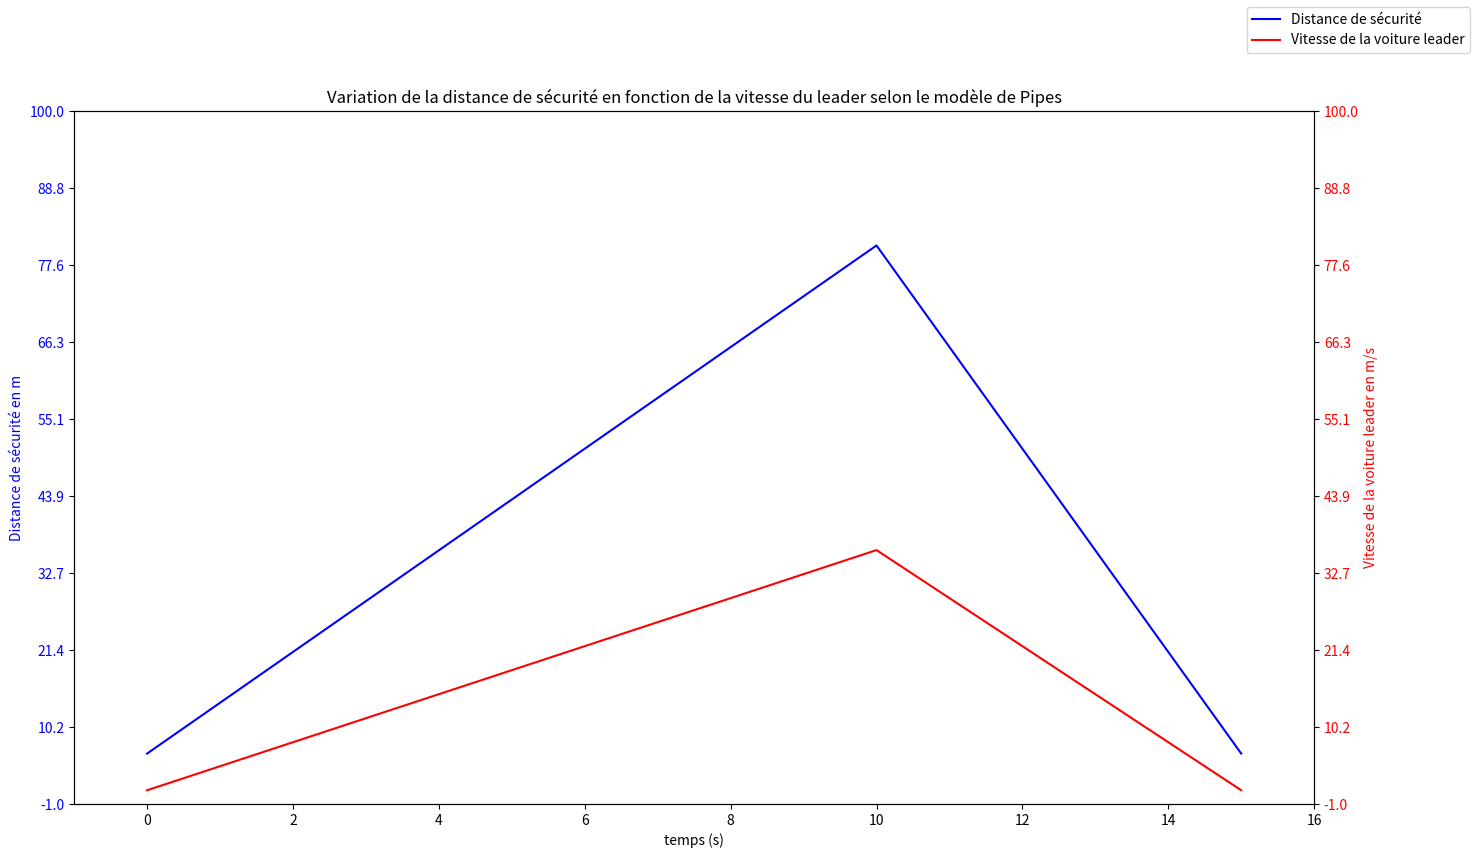

Write the Python code that produced this figure. (Note: this script raises an exception after producing the figure.)
import numpy as np
import matplotlib.pyplot as plt
import matplotlib.ticker as ticker

# vt = 1.25  # 4,5 km/h
Umin = 1  # vitesse m/s
Umax = 36  # environ 130 km/h
Wm = 4.23  # longueur du véhicule en m (moyenne française)
t = np.linspace(0, 15, 400)

def vitesse(t):
    a = np.where(t <= 10, (Umax - Umin) / 10, - (Umax - Umin) / 10)
    vt = np.where(t <= 10, Umin + a * t, Umax + 2 * a * (t - 10))
    # print('vt: ', vt)
    return vt


def security(t):
    vt = vitesse(t)
    # ici la vitesse est encore en m/s
    miles_per_meter = 0.000621371
    seconds_per_hour = 3600
    vt = vt * miles_per_meter * seconds_per_hour
    dist = Wm * (1 + (vt/(16.1/3.6)))
    # print(dist)
    return dist

# plt.figure(figsize=[16, 9])
# plt.xlim([-1,16])
# plt.xlabel('temps (s)')
# plt.ylabel('Distance de sécurité en m et Vitesse en m/s')
# plt.plot(t, security(t), label='Distance de sécurité')
# plt.plot(t, vitesse(t), label='Vitesse de la voiture leader')
# plt.legend()
# plt.savefig('pipes/dist sécurités.png')
# plt.draw()
# plt.pause(5)


fig, ax1 = plt.subplots(figsize=[16, 9])
ax1.set_xlim([-1, 16])
ax1.set_xlabel('temps (s)')
ax1.set_ylabel('Distance de sécurité en m', color='b')
ax1.plot(t, security(t), label='Distance de sécurité', color='b')
ax1.tick_params(axis='y', labelcolor='b')

ax2 = ax1.twinx()
ax2.set_ylabel('Vitesse de la voiture leader en m/s', color='r')
vitesse_data = vitesse(t)
ax2.plot(t, vitesse_data, label='Vitesse de la voiture leader', color='r')
ax2.tick_params(axis='y', labelcolor='r')


ax1.set_ylim(-1, 100)
ax2.set_ylim(-1, 100)

ax1.yaxis.set_major_locator(ticker.LinearLocator(numticks=10))
ax2.yaxis.set_major_locator(ticker.LinearLocator(numticks=10))

plt.title(label='Variation de la distance de sécurité en fonction de la vitesse du leader selon le modèle de Pipes')
fig.legend(loc='upper right')
plt.savefig('pipes/dist sécurités.png')
plt.draw()
plt.pause(5)